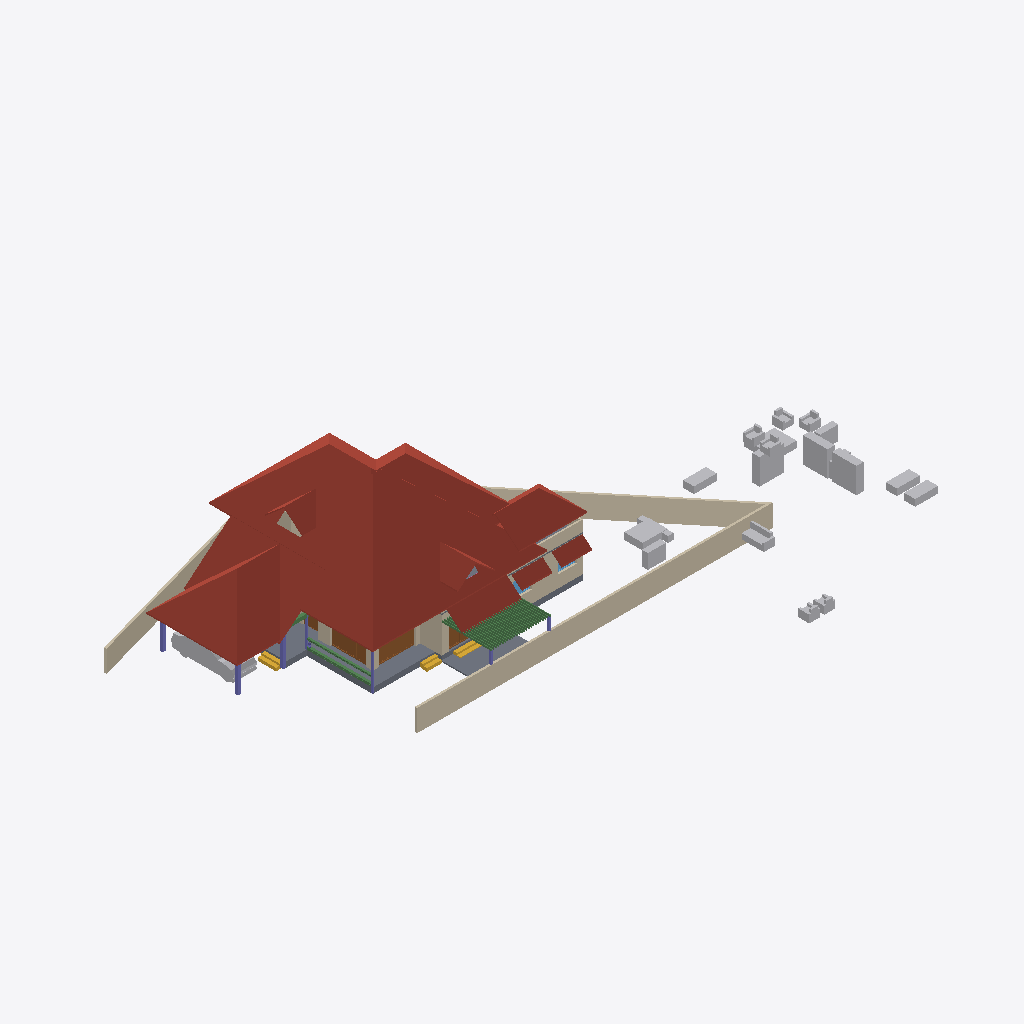
Isometric view of an IFC building model (IFC-SPF (STEP), schema IFC4X3, length unit metre), seen from the south-west, elements coloured by IFC class: 29 beams (green), 21 other elements (light grey), 11 walls (beige), 10 roofs (red-brown), 7 columns (violet), 4 doors (brown), 3 slabs (grey), 3 stair flights (yellow), 2 windows (light blue).
Extent 46.6 m × 31.4 m × 10.1 m (x, y, z). Storeys (4): 00 at 0.00 m; GF at 0.45 m; GF Lintel at 2.50 m; FF at 3.45 m. Elements (210): 60 IfcWall, 48 IfcFurniture, 29 IfcBeam, 17 IfcDoor, 16 IfcSanitaryTerminal, 12 IfcRoof, 9 IfcColumn, 8 IfcWindow, 5 IfcStairFlight, 4 IfcSlab, 1 IfcRailing, 1 IfcVehicle.

HEADER;
FILE_DESCRIPTION(('ViewDefinition[DesignTransferView]'),'2;1');
FILE_NAME('AnilIFC.ifc','2024-12-25T13:10:17+05:30',(''),(''),'IfcOpenShell 0.8.0','Bonsai 0.8.0','');
FILE_SCHEMA(('IFC4X3'));
ENDSEC;
DATA;
#1=IFCPROJECT('0$WNUybvfAYORhaB4XNFsz',$,'My Project',$,$,$,$,(#14,#26),#9);
#30=IFCSITE('3M0IN1zgbAER3qQbvbHEyN',$,'My Site',$,$,#21593,$,$,$,$,$,$,$,$);
#2446=IFCSITE('1Q_c7uVcTCngKTLSlSECoW',$,'Site',$,$,#21603,#2459,$,$,$,$,$,$,$);
#36=IFCBUILDING('1$IA7hdqP7iPKszbJPMQXv',$,'My Building',$,$,#21598,$,$,$,$,$,$);
#42=IFCBUILDINGSTOREY('2kIwN_l2HEff17hxWulS$t',$,'00',$,$,#21448,$,$,$,$);
#96=IFCBUILDINGSTOREY('1ytHU9NMr9xuhR6nOuParS',$,'GF',$,$,#21438,$,$,$,$);
#113=IFCBUILDINGSTOREY('02Wk4pOKz6S8OjqfsSxw3f',$,'FF',$,$,#26578,$,$,$,$);
#12120=IFCBUILDINGSTOREY('30jjxh13H5ZfRPWBSBUv3P',$,'GF Lintel',$,$,#21443,$,$,$,$);
#4943=IFCROOF('0wxRfeWbDCn8qJjFfpWO0V',$,'Roof',$,$,#26643,#4952,$,.HIP_ROOF.);
#6104=IFCROOF('2ilc2v$8T1nRjOn1sVtEDZ',$,'Roof',$,$,#26633,#6136,$,.HIP_ROOF.);
#15105=IFCWALL('2$tbsWQJT3PftHdFdSZRzF',$,'Wall',$,$,#21613,#15116,$,$);
#11317=IFCROOF('0tZxqoRpT0heYauCIpCjgE',$,'Roof',$,$,#26638,#11349,$,.HIP_ROOF.);
#14987=IFCWALL('3QvJTaeo13jR4q00Btfvpq',$,'Wall',$,$,#21618,#14998,$,$);
#15427=IFCROOF('3ipLc_Ohv0MhYh4EAcUk8X',$,'Roof',$,$,#15533,#15438,$,$);
#2331=IFCSLAB('16mjUDaTv508o_jLa3Fzff',$,'Slab',$,$,#21608,#2346,$,$);
#31371=IFCROOF('0ChLQk$5r95uZIXH0ZrAOO',$,'Roof',$,$,#31809,#31403,$,.GABLE_ROOF.);
#14884=IFCWALL('0MuvIxI8bFFxmzWw1hEsL7',$,'Wall',$,$,#21623,#14890,$,$);
#14147=IFCROOF('1XkNfQTfjFowUlURNxMr1o',$,'Roof.004',$,$,#14563,#14158,$,$);
#604=IFCWALL('0vQHFjq6DDjRfeuf4$xxQH',$,'Wall',$,$,#20873,#615,$,$);
#9759=IFCVEHICLE('1oADfEVWn0tPCUY0EM8eBG',$,'Vehicle',$,$,#21503,#9791,$,$);
#14782=IFCROOF('1pyzphdPn2wPXtlMZS2eDj',$,'Roof',$,$,#26648,#14814,$,.GABLE_ROOF.);
#15926=IFCSLAB('0jKIsjEsnD1OzlWHdbrHaP',$,'Slab',$,$,#16345,#15940,$,$);
#16799=IFCFURNITURE('055N_$xmX9ZQbc0CYFtvE3',$,'Furniture',$,$,#19061,#16798,$,$);
#14820=IFCROOF('1EEDnyg619iApgvq3uLgim',$,'Roof',$,$,#26653,#14833,$,.GABLE_ROOF.);
#18669=IFCFURNITURE('0_rDbuDo58VxsMmqMXWGXl',$,'Furniture',$,$,#19071,#18668,$,$);
#17096=IFCFURNITURE('0yYwZAg3jFQvkxBxQ0MGp1',$,'Furniture',$,$,#19066,#17095,$,$);
#18471=IFCFURNITURE('0TjK6ZDxX03eSWHk61hTjB',$,'Furniture',$,$,#19151,#18470,$,$);
#13124=IFCROOF('2Wc40MyBn5PgqI1Y_x0pIx',$,'Roof',$,$,#13271,#13135,$,$);
#13272=IFCROOF('1fNnHheW1DS9OM80bg67kK',$,'Roof',$,$,#13332,#13283,$,$);
#17678=IFCFURNITURE('2bin7WsULDjPeLfYKRFVAv',$,'Furniture',$,$,#19146,#17677,$,$);
#25738=IFCWALL('0lZX8X4012ux6T$fM5b9SU',$,'Wall',$,$,#29221,#25749,$,$);
#12800=IFCDOOR('39JD$kR8X0NPRTeSE4w5EH',$,'Door',$,$,#21573,#12831,$,$,$,$,$,$);
#12865=IFCDOOR('1sxeLi4_1CVR$TlGJir5XG',$,'Door',$,$,#21578,#12896,$,$,$,$,$,$);
#299=IFCWALL('3YOHcsAdT3PO$57Bo2wlO0',$,'Wall',$,$,#20903,#310,$,$);
#17233=IFCFURNITURE('0T3ErBLYfCbANjLJsek21j',$,'Furniture.012',$,$,#19126,#17232,$,$);
#18595=IFCFURNITURE('3LLXKRYUv9pgNWY6BEEiR8',$,'Furniture',$,$,#19131,#18594,$,$);
#18864=IFCFURNITURE('3pKgwG2ITCbQ1PcX8XbhFK',$,'Furniture',$,$,#19136,#18863,$,$);
#17045=IFCFURNITURE('3keQdM9i5FJ9JBwmsM_Qg3',$,'Furniture',$,$,#19076,#17044,$,$);
#18901=IFCFURNITURE('24hcVyXrH4tf35GE4proyw',$,'Furniture',$,$,#19201,#18900,$,$);
#18827=IFCFURNITURE('0zixzxSUv7NBPjkhBn6BwL',$,'Furniture',$,$,#19191,#18826,$,$);
#17439=IFCFURNITURE('076SYXiXP7jhnOyre$gCoP',$,'Furniture',$,$,#19176,#17438,$,$);
#16905=IFCFURNITURE('1mlyFenrv09BWq3My2l6Hk',$,'Furniture',$,$,#19156,#16904,$,$);
#16955=IFCFURNITURE('0T5vwAhWTCDPBh2zImAynU',$,'Furniture',$,$,#19161,#16954,$,$);
#7032=IFCBEAM('2jbCdVhf949eD6ppLG3r_s',$,'Beam',$,$,#30760,#7031,$,$);
#17328=IFCFURNITURE('3InpbPAMj2MBzrSOMYlvHV',$,'Furniture',$,$,#19081,#17327,$,$);
#17513=IFCFURNITURE('0VTCb1Evn558OH68N69Eaz',$,'Furniture',$,$,#19186,#17512,$,$);
#17365=IFCFURNITURE('0Tjm9jror8bPxG689sHAj8',$,'Furniture',$,$,#19166,#17364,$,$);
#268=IFCWALL('2RgLl6fRz15frDI_PC4t9e',$,'Wall',$,$,#20848,#279,$,$);
#6623=IFCBEAM('06GrN5uAHCtRrFbvXcs6wl',$,'Beam',$,$,#30887,#6622,$,$);
#6545=IFCSTAIRFLIGHT('3mjK21MVj5Wxp88atmNL9l',$,'StairFlight',$,$,#21523,#6544,$,2,1,0.150000005960464,0.25,.STRAIGHT.);
#2418=IFCSLAB('2zuPSYDAL5VgmGKHnYEo6Y',$,'Slab',$,$,#29181,#2429,$,$);
#16242=IFCSTAIRFLIGHT('3ZAfQNAFb2w8SG3$qnOxOt',$,'StairFlight',$,$,#21513,#16328,$,2,1,0.150000005960464,0.25,.STRAIGHT.);
#15970=IFCSTAIRFLIGHT('1zHrWCwoH2Gge8QEURBHHz',$,'StairFlight',$,$,#21483,#16200,$,2,1,0.150000005960464,0.25,.STRAIGHT.);
#573=IFCWALL('2Qu9Lk0Sn4FwvPmybXWNcw',$,'Wall',$,$,#20893,#584,$,$);
#12250=IFCDOOR('2BRBKprhj7ox11yrDLu5ws',$,'Door',$,$,#21568,#12282,$,$,$,$,$,$);
#3771=IFCWALL('1BQWAl8DT5I8F3hizVQb3r',$,'Wall',$,$,#26748,#3782,$,$);
#2571=IFCCOLUMN('1sIRRfsbn1PvmG0UUIkt3R',$,'Column',$,$,#21498,#2582,$,$);
#2543=IFCCOLUMN('2oosbR6QT61e$mSFtVAOFz',$,'Column',$,$,#21518,#2554,$,$);
#2514=IFCCOLUMN('04srOHgFnESv2c7W4nx5bc',$,'Column',$,$,#21458,#2527,$,$);
#13296=IFCBEAM('01KK717m96$gtpPFfcDtx3',$,'Beam',$,$,#13337,#13307,$,$);
#10129=IFCCOLUMN('0cLXe2mTLE_wJoOhfD9hjV',$,'Column',$,$,#21478,#10140,$,$);
#17715=IFCFURNITURE('1K5CC3v$51_RkeRHCfWF1K',$,'Furniture',$,$,#19101,#17714,$,$);
#13969=IFCBEAM('2WMsJh1J97ie24xxEUFc5e',$,'Beam',$,$,#14558,#13984,$,$);
#7729=IFCDOOR('37XBfoiR9CC8Z2aqM4SSLX',$,'Door',$,$,#21563,#7760,$,2.09999990463257,1.20000004768372,$,$,$);
#13943=IFCBEAM('0VPWlCghj36gqmwvDm6w4Y',$,'Beam',$,$,#14553,#13958,$,$);
#10157=IFCCOLUMN('0bIFF5SBjDoRMG3rDoukFJ',$,'Column',$,$,#21473,#10168,$,$);
#12137=IFCBEAM('2LrjO7Z8P71uj$lD9yQA6b',$,'Beam',$,$,#12939,#12150,$,$);
#13917=IFCBEAM('2kK3Mm78j5aOsw$WQMFvFL',$,'Beam',$,$,#14548,#13932,$,$);
#9845=IFCBEAM('2GaElzDELAMf9uZ0HgoOwe',$,'Beam',$,$,#13295,#9844,$,$);
#13631=IFCBEAM('1OikhY47DAzvX_MQqcidfD',$,'Beam',$,$,#14493,#13646,$,$);
#13423=IFCBEAM('1eGVaRPKD9_A3G4LdfQVBn',$,'Beam',$,$,#14453,#13438,$,$);
#13501=IFCBEAM('36vI2tFaT0IBoSsL_Lk1lE',$,'Beam',$,$,#14468,#13516,$,$);
#13657=IFCBEAM('10MeQDWdf4ARrbhMPTC_qS',$,'Beam',$,$,#14498,#13672,$,$);
#13709=IFCBEAM('0MsgTsVBH3_uM3tQu$sh9Q',$,'Beam',$,$,#14508,#13724,$,$);
#13397=IFCBEAM('31zVFBS8rCZhOS_fRRFXJO',$,'Beam',$,$,#14448,#13412,$,$);
#13579=IFCBEAM('06FVBLUQ59PQKmo26S$6$P',$,'Beam',$,$,#14483,#13594,$,$);
#13735=IFCBEAM('09dbP1PJf2KholPuU1w_Tu',$,'Beam',$,$,#14513,#13750,$,$);
#13761=IFCBEAM('1KM0M7lZz7u9Wplplc2kia',$,'Beam',$,$,#14518,#13776,$,$);
#13787=IFCBEAM('3rOUGCbC17CeS8Ztl0Wjlg',$,'Beam',$,$,#14523,#13802,$,$);
#13865=IFCBEAM('2D6CPTK894VgmnUHul6Kvl',$,'Beam',$,$,#14538,#13880,$,$);
#13371=IFCBEAM('3lCrjYkVLDzgNe2svrYFjo',$,'Beam',$,$,#14443,#13386,$,$);
#13449=IFCBEAM('3u5EAT9AbBGAVorNVD3JWm',$,'Beam',$,$,#14458,#13464,$,$);
#13475=IFCBEAM('3bgYEYwPzAkRfvnj2G8LPF',$,'Beam',$,$,#14463,#13490,$,$);
#13553=IFCBEAM('1EEZpIBKP6nBvnjZJU01St',$,'Beam',$,$,#14478,#13568,$,$);
#13683=IFCBEAM('3cwMWctgD2LRq6cV_0IO_E',$,'Beam',$,$,#14503,#13698,$,$);
#13839=IFCBEAM('2iKQbQUrv8AP3_$jiCzn1f',$,'Beam',$,$,#14533,#13854,$,$);
#13813=IFCBEAM('1iGWg7sXL94w5myqz7oPfi',$,'Beam',$,$,#14528,#13828,$,$);
#13527=IFCBEAM('3sNqVHzSr32xw3BhoF2CH$',$,'Beam',$,$,#14473,#13542,$,$);
#13605=IFCBEAM('2zOc57ZBn4VeKgono8M1e4',$,'Beam',$,$,#14488,#13620,$,$);
#13891=IFCBEAM('1mpwteEGL2rgraIv4Io0J6',$,'Beam',$,$,#14543,#13906,$,$);
#12426=IFCWINDOW('2habVzn5L6_PTFJWWyAnt3',$,'Window',$,$,#19987,#12457,$,$,$,$,$,$);
#18714=IFCFURNITURE('0sWiAZchD9CQr_lkdFZUTW',$,'Furniture',$,$,#19086,#18713,$,$);
#10060=IFCCOLUMN('1fU8aNPYz0awMrhgaNorUb',$,'Column',$,$,#21508,#10072,$,$);
#12712=IFCCOLUMN('1fBzyN1NvAQvwVVd9o4PlW',$,'Column',$,$,#21468,#12723,$,$);
#842=IFCWALL('3BP$Kj7eL8rfLzufr5wfXy',$,'Wall',$,$,#20828,#853,$,$);
#18558=IFCFURNITURE('2nTbUK8Q9CwehFexi7HpJk',$,'Furniture',$,$,#19111,#18557,$,$);
#12346=IFCWINDOW('0zYJNjOTb6Oelsb$WsOYpt',$,'Window',$,$,#12959,#12377,$,$,$,$,$,$);
#4491=IFCWALL('0$RRVrqLr7eeV_FSYo5Nkw',$,'Wall',$,$,#26766,#4502,$,$);
ENDSEC;